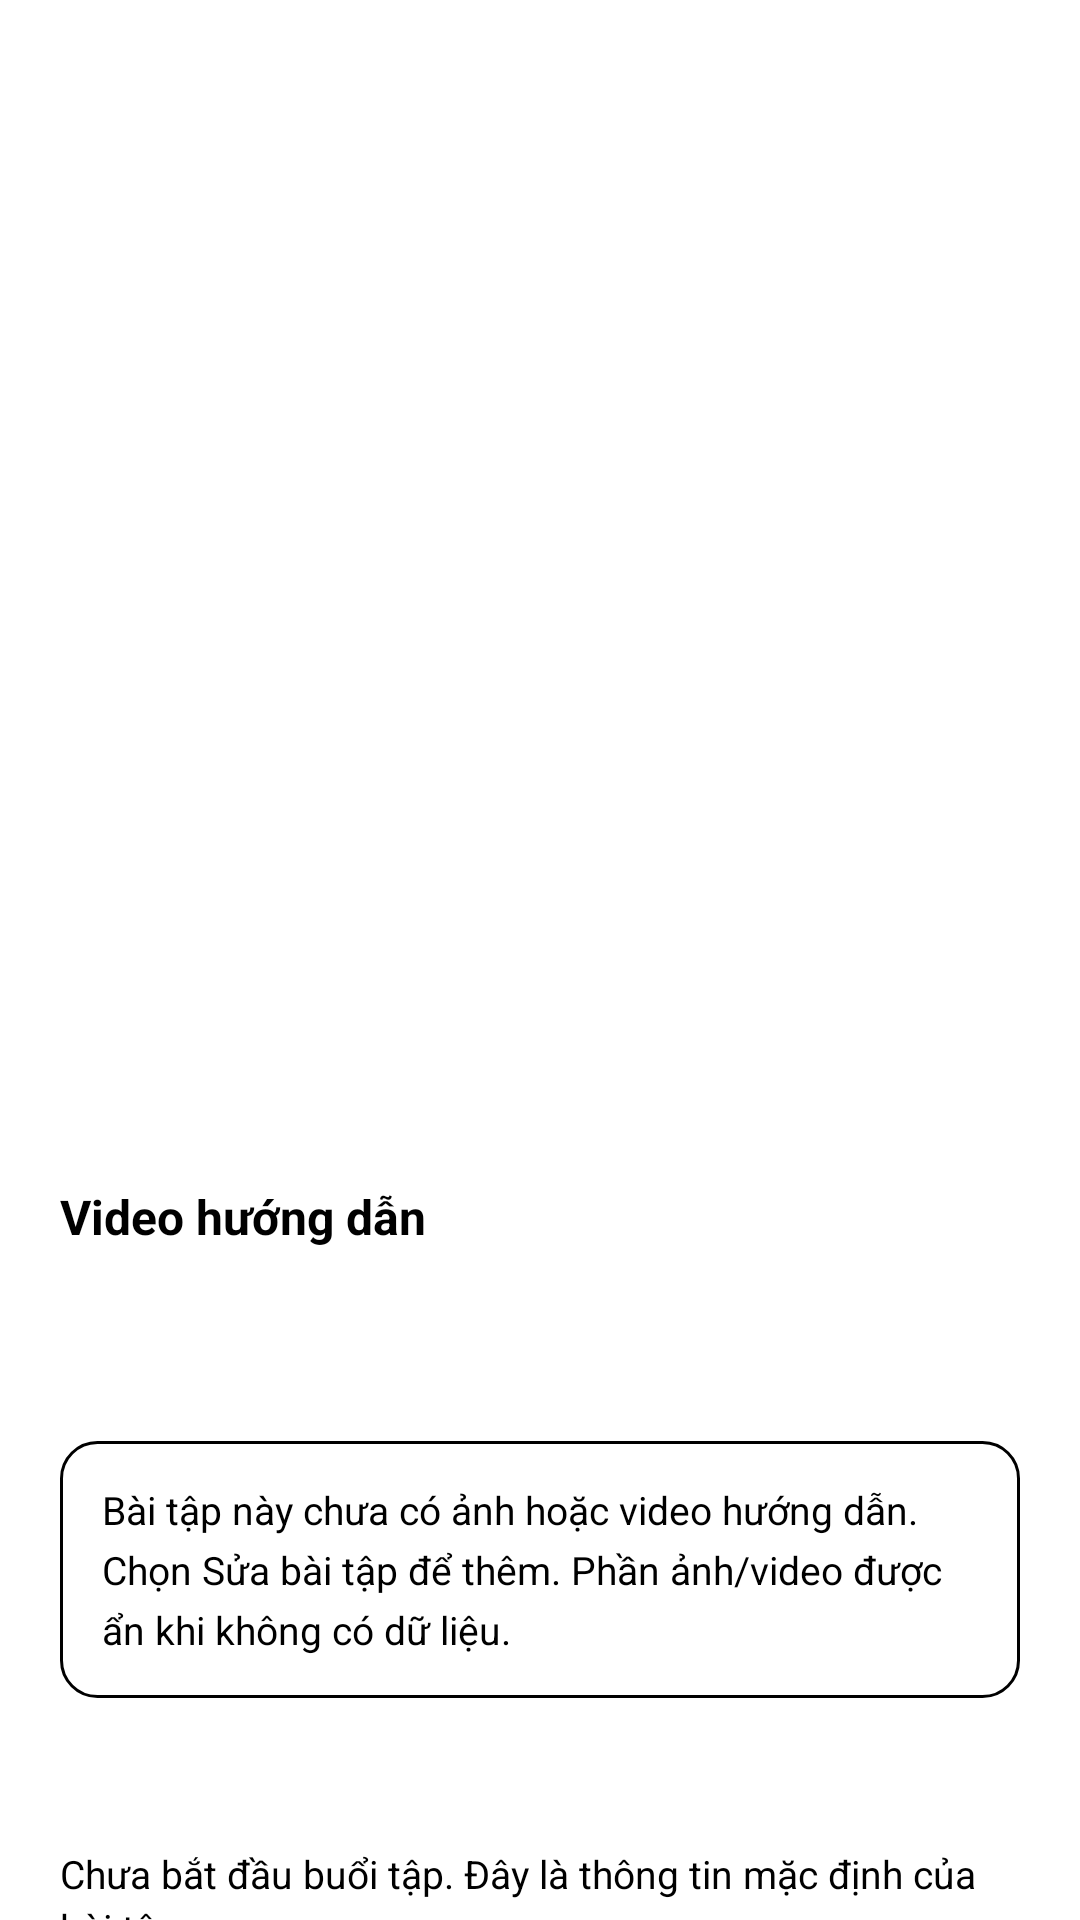

Produce the Android XML layout that renders to this screen, including the resource entries it uses.
<!-- AndroidManifest.xml: application theme Theme.FitnessApp -->
<!-- res/layout/screen_exercise_detail_xml.xml -->
<?xml version="1.0" encoding="utf-8"?>
<ScrollView xmlns:android="http://schemas.android.com/apk/res/android" android:id="@+id/ex_scroll" android:layout_width="match_parent" android:layout_height="match_parent" android:fillViewport="true" android:clipToPadding="true"><LinearLayout android:layout_width="match_parent" android:layout_height="wrap_content" android:orientation="vertical" android:paddingLeft="20dp" android:paddingRight="20dp" android:paddingBottom="16dp"><ImageView android:id="@+id/ex_detail_image" android:layout_width="match_parent" android:layout_height="214dp" android:scaleType="fitCenter" android:background="@drawable/ex_photo" android:clipToOutline="true" android:contentDescription="Ảnh hướng dẫn" android:clickable="true"/><Space android:id="@+id/ex_detail_image_gap" android:layout_width="1dp" android:layout_height="16dp"/><TextView android:id="@+id/ex_detail_name" style="@style/ExText" android:text="" android:textSize="24sp" android:textStyle="bold" android:lineHeight="34sp"/><Space android:layout_width="1dp" android:layout_height="16dp"/><TextView android:id="@+id/ex_detail_muscle" style="@style/ExText" android:text="" android:textSize="15sp" android:lineHeight="21sp"/><Space android:layout_width="1dp" android:layout_height="16dp"/><TextView android:id="@+id/ex_detail_defaults" style="@style/ExButton" android:text="" android:layout_height="64dp" android:textSize="18sp" android:clickable="false"/><Space android:layout_width="1dp" android:layout_height="16dp"/><LinearLayout android:layout_width="match_parent" android:layout_height="wrap_content" android:orientation="vertical" android:id="@+id/ex_detail_video_group"><TextView android:id="@+id/ex_detail_video_label" style="@style/ExText" android:text="Video hướng dẫn" android:textSize="16sp" android:textStyle="bold"/><Space android:layout_width="1dp" android:layout_height="16dp"/><TextView android:id="@+id/ex_detail_video" style="@style/ExButton" android:text="▷  Phát video" /></LinearLayout><TextView android:id="@+id/ex_detail_missing" style="@style/ExText" android:text="Bài tập này chưa có ảnh hoặc video hướng dẫn.
Chọn Sửa bài tập để thêm. Phần ảnh/video được ẩn khi không có dữ liệu." android:padding="14dp" android:textSize="13sp" android:background="@drawable/ex_card"/><Space android:layout_width="1dp" android:layout_height="16dp"/><TextView android:layout_marginBottom="16dp" android:id="@+id/ex_detail_description" style="@style/ExText" android:text="" android:textSize="13sp"/><TextView android:id="@+id/ex_detail_note" style="@style/ExText" android:text="Chưa bắt đầu buổi tập. Đây là thông tin mặc định của bài tập." android:textSize="13sp" android:lineHeight="18sp"/></LinearLayout></ScrollView>
<!-- resources referenced by this layout -->
<resources>
  <!-- drawable ex_card (drawable) -->
  <?xml version="1.0" encoding="utf-8"?>
  <shape xmlns:android="http://schemas.android.com/apk/res/android"><solid android:color="?attr/exSurface"/><corners android:radius="12dp"/><stroke android:width="1dp" android:color="?attr/exOutline"/></shape>
  <!-- drawable ex_photo (drawable) -->
  <?xml version="1.0" encoding="utf-8"?>
  <shape xmlns:android="http://schemas.android.com/apk/res/android"><solid android:color="?attr/exOutline"/><corners android:radius="8dp"/></shape>
  <style name="ExButton" parent="ExText"><item name="android:layout_height">48dp</item><item name="android:gravity">center</item><item name="android:textStyle">bold</item><item name="android:background">@drawable/ex_surface</item><item name="android:clickable">true</item><item name="android:focusable">true</item></style>
  <style name="ExText"><item name="android:layout_width">match_parent</item><item name="android:layout_height">wrap_content</item><item name="android:textColor">?attr/exText</item><item name="android:textSize">14sp</item><item name="android:fontFamily">sans</item></style>
  <!-- drawable ex_surface (drawable) -->
  <?xml version="1.0" encoding="utf-8"?>
  <shape xmlns:android="http://schemas.android.com/apk/res/android"><solid android:color="?attr/exSurface"/><corners android:radius="12dp"/></shape>
</resources>
